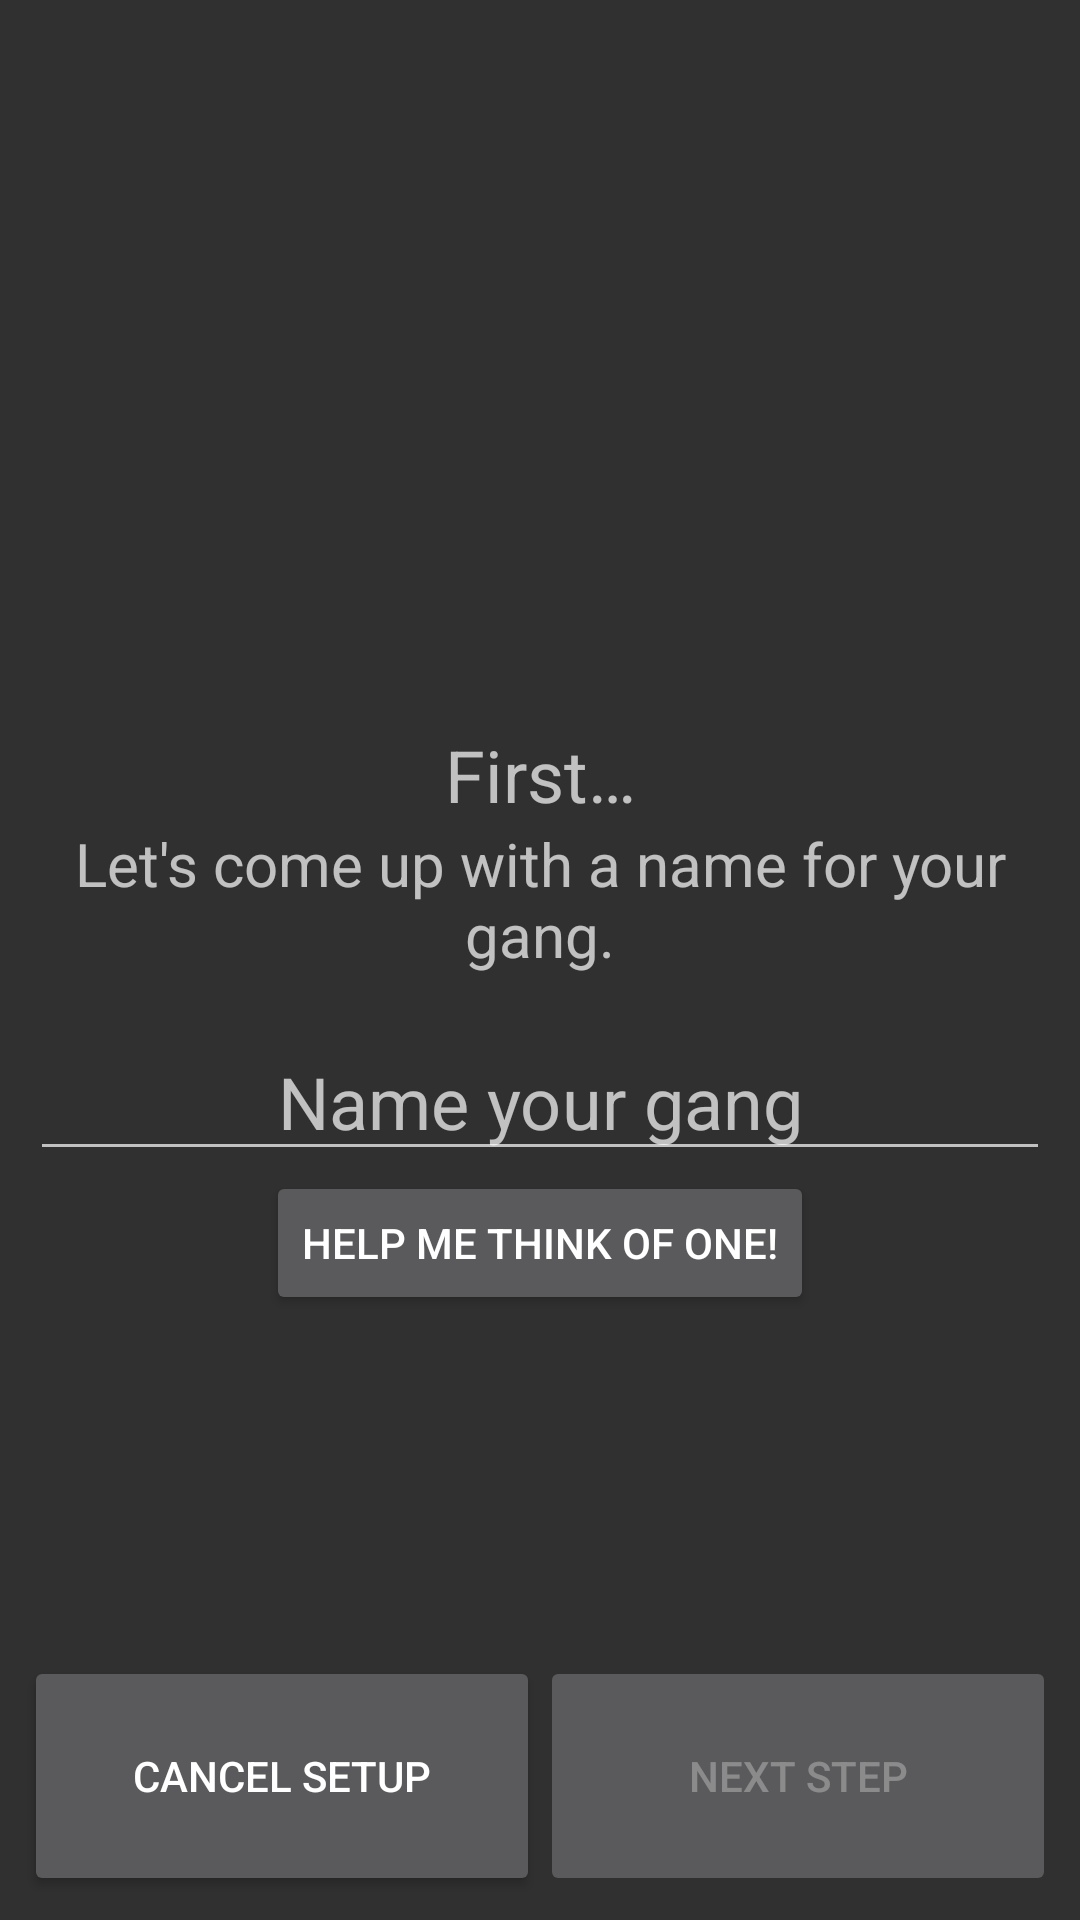

Android layout source for this screen:
<!-- AndroidManifest.xml: application theme Theme.KnifeFightUtilities -->
<!-- res/layout/setup_fragment_first_step.xml -->
<?xml version="1.0" encoding="utf-8"?>
<androidx.constraintlayout.widget.ConstraintLayout xmlns:android="http://schemas.android.com/apk/res/android"
    xmlns:app="http://schemas.android.com/apk/res-auto"
    xmlns:tools="http://schemas.android.com/tools"
    android:layout_width="match_parent"
    android:layout_height="match_parent"
    android:padding="@dimen/fragment_padding"
    tools:context=".ui.setup.firststep.SetupFirstStepFragment">

    <FrameLayout
        android:id="@+id/setup_gang_name_layout"
        android:layout_width="match_parent"
        android:layout_height="120dp"
        android:orientation="vertical"
        app:layout_constraintEnd_toEndOf="parent"
        app:layout_constraintStart_toStartOf="parent"
        app:layout_constraintTop_toTopOf="parent" />

    <LinearLayout
        android:layout_width="match_parent"
        android:layout_height="wrap_content"
        android:gravity="center"
        android:orientation="vertical"
        app:layout_constraintBottom_toTopOf="@+id/button_cancel_setup"
        app:layout_constraintEnd_toEndOf="parent"
        app:layout_constraintStart_toStartOf="parent"
        app:layout_constraintTop_toBottomOf="@+id/setup_gang_name_layout">

        <TextView
            android:layout_width="match_parent"
            android:layout_height="wrap_content"
            android:gravity="center_horizontal"
            android:text="@string/text_first_step_title"
            android:textSize="24sp" />

        <TextView
            android:layout_width="match_parent"
            android:layout_height="wrap_content"
            android:layout_marginBottom="16dp"
            android:gravity="center_horizontal"
            android:text="@string/text_first_step_instructions_info"
            android:textSize="20sp" />

        <EditText
            android:id="@+id/edit_gang_name_setup"
            android:layout_width="wrap_content"
            android:layout_height="wrap_content"
            android:ems="12"
            android:gravity="center_horizontal"
            android:hint="@string/text_name_your_gang_hint"
            android:imeOptions="actionDone"
            android:importantForAutofill="no"
            android:inputType="text"
            android:maxLength="27"
            android:maxLines="1"
            android:textSize="24sp" />

        <Button
            android:id="@+id/button_help_with_name_setup"
            android:layout_width="wrap_content"
            android:layout_height="wrap_content"
            android:text="@string/button_help_with_name_label"
            app:cornerRadius="35dp" />

    </LinearLayout>

    <Button
        android:id="@+id/button_cancel_setup"
        android:layout_width="0dp"
        android:layout_height="80dp"
        android:text="@string/button_cancel_setup_label"
        app:cornerRadius="0dp"
        app:layout_constraintBottom_toBottomOf="parent"
        app:layout_constraintEnd_toStartOf="@+id/button_next_step_setup"
        app:layout_constraintStart_toStartOf="parent" />

    <Button
        android:id="@+id/button_next_step_setup"
        android:layout_width="0dp"
        android:layout_height="80dp"
        android:enabled="false"
        android:text="@string/button_next_step_label"
        app:cornerRadius="0dp"
        app:layout_constraintBottom_toBottomOf="parent"
        app:layout_constraintEnd_toEndOf="parent"
        app:layout_constraintStart_toEndOf="@+id/button_cancel_setup" />

</androidx.constraintlayout.widget.ConstraintLayout>
<!-- resources referenced by this layout -->
<resources>
  <dimen name="fragment_padding">8dp</dimen>
  <string name="button_cancel_setup_label">Cancel Setup</string>
  <string name="button_help_with_name_label">Help me think of one!</string>
  <string name="button_next_step_label">Next Step</string>
  <string name="text_first_step_instructions_info">Let\'s come up with a name for your gang.</string>
  <string name="text_first_step_title">First…</string>
  <string name="text_name_your_gang_hint">Name your gang</string>
  <style name="Theme.KnifeFightUtilities" parent="Theme.AppCompat.NoActionBar">
          
          <item name="colorPrimary">@color/purple_500</item>
          <item name="colorPrimaryVariant">@color/purple_700</item>
          <item name="colorOnPrimary">@color/white</item>
          
          <item name="colorSecondary">@color/teal_200</item>
          <item name="colorSecondaryVariant">@color/teal_700</item>
          <item name="colorOnSecondary">@color/black</item>
          
          <item name="android:statusBarColor" tools:targetApi="l">@android:color/transparent</item>
          
      </style>
  <color name="purple_500">#FF6200EE</color>
  <color name="purple_700">#FF3700B3</color>
  <color name="white">#FFFFFFFF</color>
  <color name="teal_200">#FF03DAC5</color>
  <color name="teal_700">#FF018786</color>
  <color name="black">#FF000000</color>
</resources>
